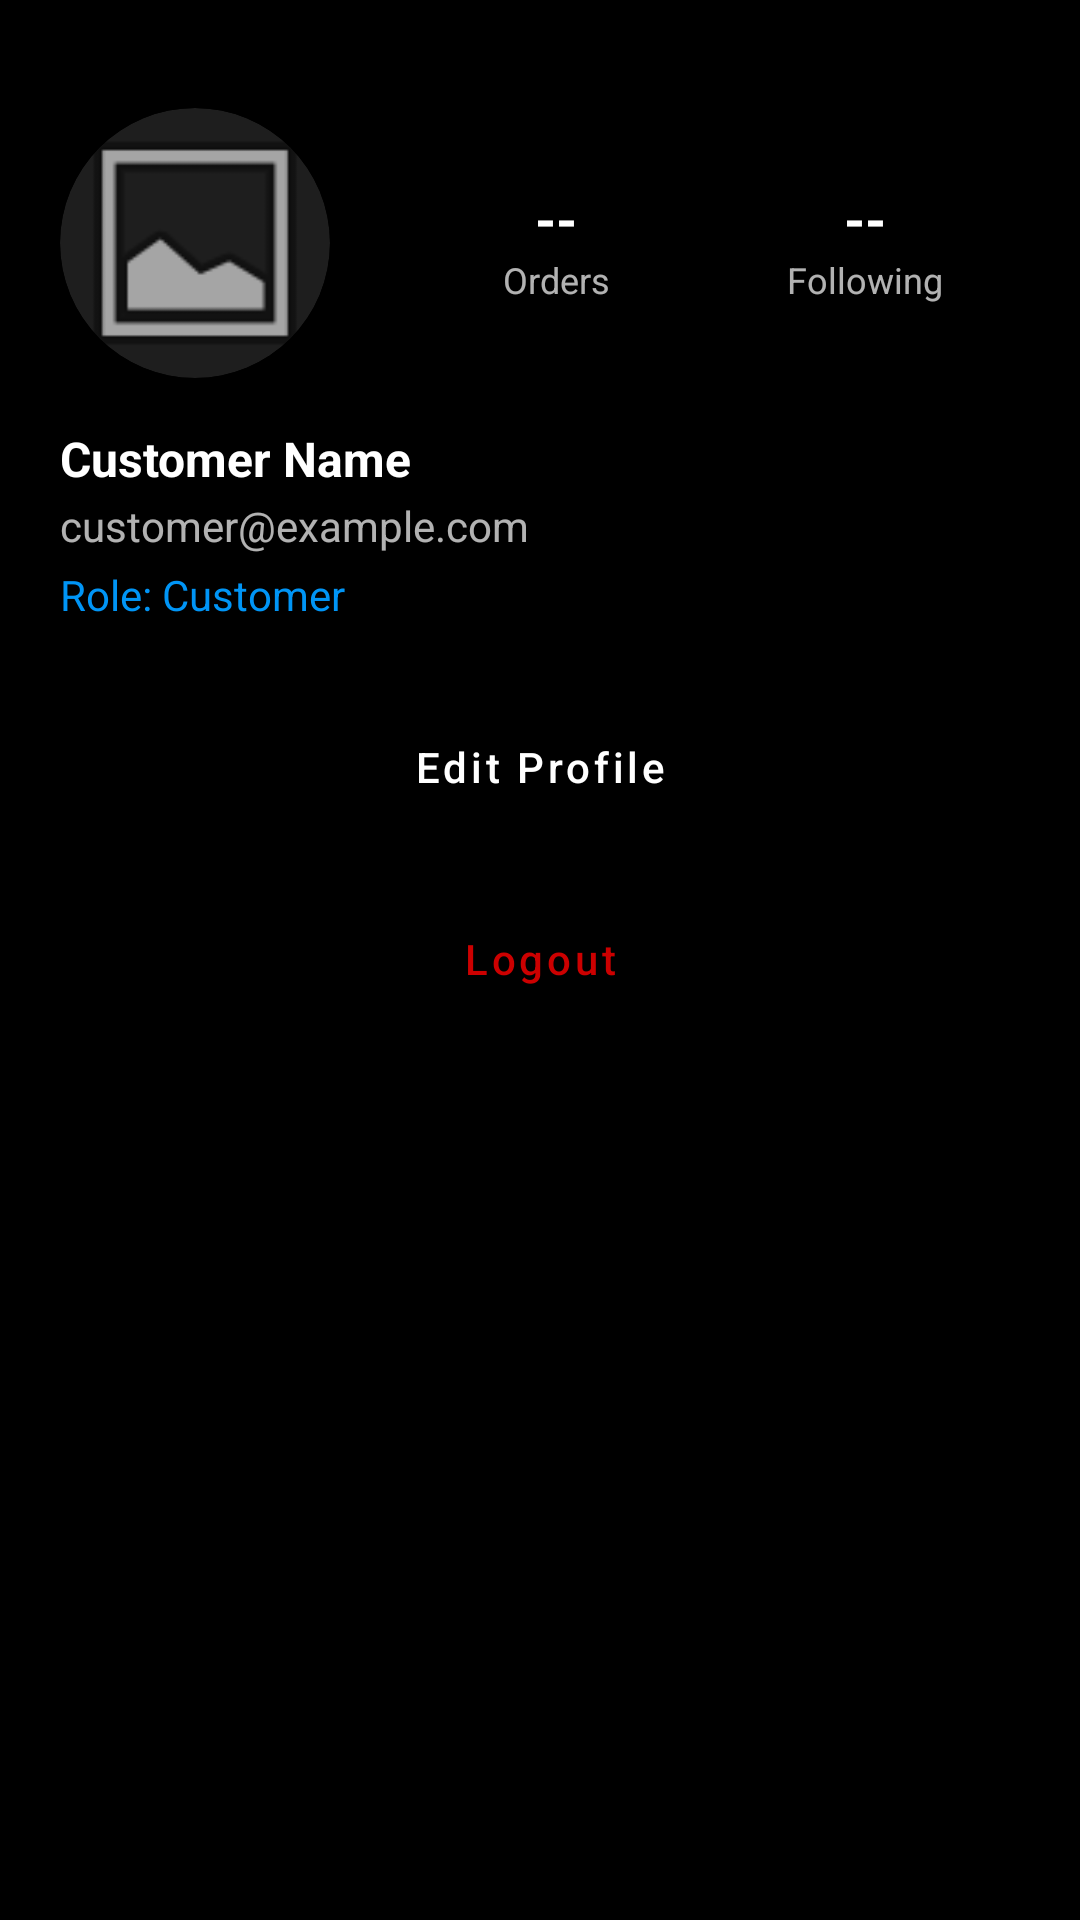

Reconstruct the res/layout file that produces this screen, plus the resources it refers to.
<!-- AndroidManifest.xml: application theme Theme.UrbanThread -->
<!-- res/layout/activity_customer_profile.xml -->
<?xml version="1.0" encoding="utf-8"?>
<androidx.core.widget.NestedScrollView xmlns:android="http://schemas.android.com/apk/res/android"
    xmlns:app="http://schemas.android.com/apk/res-auto"
    android:layout_width="match_parent"
    android:layout_height="match_parent"
    android:background="@color/black">

    <LinearLayout
        android:orientation="vertical"
        android:layout_width="match_parent"
        android:layout_height="wrap_content"
        android:padding="20dp">

        
        <LinearLayout
            android:orientation="horizontal"
            android:layout_width="match_parent"
            android:layout_height="wrap_content"
            android:gravity="center_vertical"
            android:layout_marginTop="16dp"
            android:baselineAligned="false">

            <androidx.cardview.widget.CardView
                android:layout_width="90dp"
                android:layout_height="90dp"
                app:cardCornerRadius="45dp"
                app:cardElevation="0dp"
                app:cardBackgroundColor="@color/surface_dark">

                <ImageView
                    android:id="@+id/ivProfileImage"
                    android:layout_width="match_parent"
                    android:layout_height="match_parent"
                    android:src="@android:drawable/ic_menu_gallery"
                    android:scaleType="centerCrop"/>
            </androidx.cardview.widget.CardView>

            <LinearLayout
                android:orientation="horizontal"
                android:layout_width="match_parent"
                android:layout_height="wrap_content"
                android:layout_marginStart="24dp">

                <LinearLayout
                    android:orientation="vertical"
                    android:layout_width="0dp"
                    android:layout_height="wrap_content"
                    android:layout_weight="1"
                    android:gravity="center">
                    <TextView
                        android:id="@+id/tvOrderCount"
                        android:layout_width="wrap_content"
                        android:layout_height="wrap_content"
                        android:text="--"
                        android:textColor="@color/white"
                        android:textSize="18sp"
                        android:textStyle="bold"/>
                    <TextView
                        android:layout_width="wrap_content"
                        android:layout_height="wrap_content"
                        android:text="Orders"
                        android:textColor="@color/white"
                        android:alpha="0.7"
                        android:textSize="12sp"/>
                </LinearLayout>

                <LinearLayout
                    android:orientation="vertical"
                    android:layout_width="0dp"
                    android:layout_height="wrap_content"
                    android:layout_weight="1"
                    android:gravity="center">
                    <TextView
                        android:id="@+id/tvFollowingCount"
                        android:layout_width="wrap_content"
                        android:layout_height="wrap_content"
                        android:text="--"
                        android:textColor="@color/white"
                        android:textSize="18sp"
                        android:textStyle="bold"/>
                    <TextView
                        android:layout_width="wrap_content"
                        android:layout_height="wrap_content"
                        android:text="Following"
                        android:textColor="@color/white"
                        android:alpha="0.7"
                        android:textSize="12sp"/>
                </LinearLayout>

            </LinearLayout>
        </LinearLayout>

        
        <TextView
            android:id="@+id/tvName"
            android:layout_width="wrap_content"
            android:layout_height="wrap_content"
            android:text="Customer Name"
            android:textColor="@color/white"
            android:textSize="16sp"
            android:textStyle="bold"
            android:layout_marginTop="16dp"/>

        <TextView
            android:id="@+id/tvEmail"
            android:layout_width="wrap_content"
            android:layout_height="wrap_content"
            android:text="customer@example.com"
            android:textColor="@color/white"
            android:alpha="0.7"
            android:textSize="14sp"
            android:layout_marginTop="2dp"/>

        <TextView
            android:id="@+id/tvRole"
            android:layout_width="wrap_content"
            android:layout_height="wrap_content"
            android:text="Role: Customer"
            android:textColor="@color/brand_blue"
            android:textSize="14sp"
            android:layout_marginTop="4dp"/>

        
        <Button
            android:id="@+id/btnEditProfile"
            style="@style/Widget.MaterialComponents.Button.OutlinedButton"
            android:layout_width="match_parent"
            android:layout_height="wrap_content"
            android:text="Edit Profile"
            android:textColor="@color/white"
            app:strokeColor="@color/brand_blue"
            android:layout_marginTop="24dp"
            android:textAllCaps="false"/>

        <Button
            android:id="@+id/btnLogout"
            style="@style/Widget.MaterialComponents.Button.TextButton"
            android:layout_width="match_parent"
            android:layout_height="wrap_content"
            android:text="Logout"
            android:textColor="@android:color/holo_red_dark"
            android:layout_marginTop="16dp"
            android:textAllCaps="false"/>

    </LinearLayout>
</androidx.core.widget.NestedScrollView>
<!-- resources referenced by this layout -->
<resources>
  <color name="black">#FF000000</color>
  <color name="brand_blue">#0095F6</color>
  <color name="surface_dark">#1E1E1E</color>
  <color name="white">#FFFFFFFF</color>
  <style name="Theme.UrbanThread" parent="Theme.MaterialComponents.DayNight.NoActionBar">
          
          <item name="colorPrimary">@color/brand_blue</item>
          <item name="colorPrimaryVariant">@color/brand_dark_blue</item>
          <item name="colorOnPrimary">@color/white</item>
          
          <item name="colorSecondary">@color/brand_blue</item>
          <item name="colorSecondaryVariant">@color/brand_dark_blue</item>
          <item name="colorOnSecondary">@color/white</item>
  
          
          <item name="android:statusBarColor">@color/black</item>
          <item name="android:windowBackground">@color/black</item>
  
          
          <item name="textInputStyle">@style/Widget.MaterialComponents.TextInputLayout.OutlinedBox</item>
      </style>
  <color name="brand_dark_blue">#00376B</color>
</resources>
